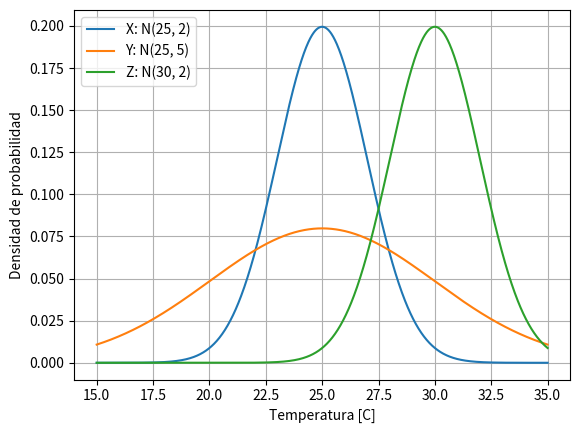

Write Python code to recreate this figure.
import numpy as np
from scipy import stats
from matplotlib import pyplot as plt





# Variable aleatorio uniforme


# Gráfico de pdf y cdf


# Lambda


# Variable aleatoria exponencial




# Gráfico de pdf y cdf


# Variable aleatoria normal


# Gráfico de pdf y cdf


# Ejemplos: distribuciones normales con diff medias y varianzas
from scipy.stats import norm
import numpy as np

X = stats.norm(loc=25, scale=2)
Y = stats.norm(loc=25, scale=5)
Z = stats.norm(loc=30, scale=2)

x = np.linspace(15, 35, 1000)

y1 = X.pdf(x)
y2 = Y.pdf(x)
y3 = Z.pdf(x)

plt.plot(x, y1, label='X: N(25, 2)')
plt.plot(x, y2, label='Y: N(25, 5)')
plt.plot(x, y3, label='Z: N(30, 2)')

plt.xlabel('Temperatura [C]')
plt.ylabel('Densidad de probabilidad')
plt.legend()
plt.grid()
